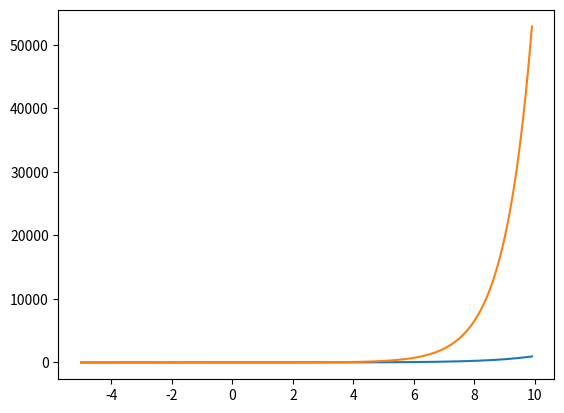

This figure's Python source:
import matplotlib.pyplot as plt
import  numpy as np
# 指数関数の描画
# 指数関数の特徴：伸び率がすごい
x = np.arange(-5,10,0.1);
# y = 2 ^ x
y_2 = 2 ** x

# y = 3 ^ x
y_3 = 3 ** x

print(x)
print(y_2)

plt.plot(x,y_2)
plt.plot(x,y_3)
plt.show()